Run: headless pygame with SDL's dummy video driver; simulated clock (each Clock.tick advances the game by its frame time, no real sleeping); random seed 0; keys injected as events and as key.get_pressed() state; mouse plan: one left click at the window centre at the start of phase 2, then a move to the lower-right quarter at the start of phase 3.
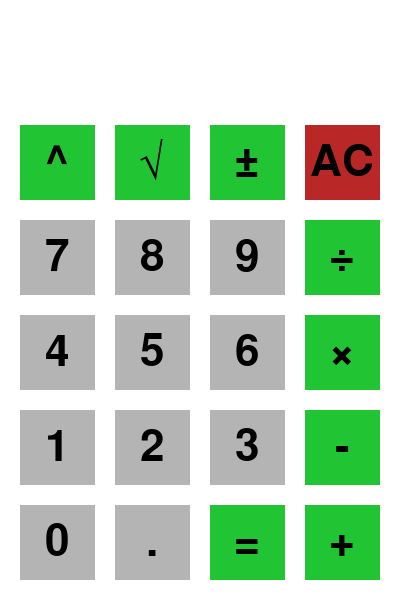
Frame 1 of 4 · flips 1–60 · no input
Frame 2 of 4 · flips 61–180 · clicked the window centre · tapped SPACE, RETURN · held RIGHT (→), D · screen unchanged from frame 1, image omitted
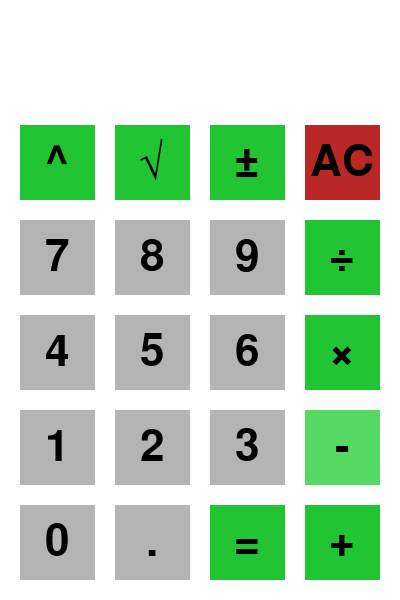
Frame 3 of 4 · flips 181–300 · moved the mouse to the lower-right quarter · held DOWN (↓), S
Frame 4 of 4 · flips 301–420 · held LEFT (←), A, UP (↑), W · screen unchanged from frame 3, image omitted

The pygame program that drew these frames:

import pygame

pygame.init()

BLACK = (0, 0, 0)
WHITE = (255, 255, 255)
GREEN_BUTTON = (33, 196, 50)
GREEN_BUTTON_HOVER = (85, 217, 98)
GREEN_BUTTON_PRESSED = (25, 128, 36)
RED_BUTTON = (186, 39, 39)
RED_BUTTON_HOVER = (217, 56, 56)
RED_BUTTON_PRESSED = (158, 38, 46)
GREY_BUTTON = (180, 180, 180)
GREY_BUTTON_HOVER = (200, 200, 200)
GREY_BUTTON_PRESSED = (140, 140, 140)

FPS = 60
clock = pygame.time.Clock()
WIDTH = 400
HEIGHT = 600
font = pygame.font.SysFont("Arial", 65)


class Button:
    def __init__(self, box, display_text, colour, hover_colour, press_colour):
        self.box = box
        self.colour = colour
        self.hover_colour = hover_colour
        self.press_colour = press_colour
        self.text = font.render(display_text, True, BLACK)
        self.text_hitbox = self.text.get_rect(center=self.box.center)  # NOTE this change
        self.pressed = False
        
    def on_mouse_down(self):
        if not pygame.mouse.get_pressed()[0]:
            return
        if mouse_collides_with_box(self.box):
            self.pressed = True
            
    def on_mouse_up(self):
        if mouse_collides_with_box(self.box) and self.pressed:
            print("Clicked!")
        self.pressed = False 
        
    def draw(self, screen):
        if self.pressed:
            pygame.draw.rect(screen, self.press_colour, self.box)
        elif mouse_collides_with_box(self.box):
            pygame.draw.rect(screen, self.hover_colour, self.box)
        else:
            pygame.draw.rect(screen, self.colour, self.box)
        screen.blit(self.text, self.text_hitbox)


def mouse_collides_with_box(box:pygame.Rect):
    return box.collidepoint(pygame.mouse.get_pos())


def make_green_button(text, x, y, width, height):
    return Button(pygame.Rect(x, y, width, height), text, GREEN_BUTTON, GREEN_BUTTON_HOVER, GREEN_BUTTON_PRESSED)


def make_red_button(text, x, y, width, height):
    return Button(pygame.Rect(x, y, width, height), text, RED_BUTTON, RED_BUTTON_HOVER, RED_BUTTON_PRESSED)

def make_grey_button(text, x, y, width, height):
    return Button(pygame.Rect(x, y, width, height), text, GREY_BUTTON, GREY_BUTTON_HOVER, GREY_BUTTON_PRESSED)


screen = pygame.display.set_mode((WIDTH, HEIGHT))
pygame.display.set_caption("Calculator")

all_buttons = [
    make_green_button("^", 20, 125, 75, 75),
    make_green_button("√", 115, 125, 75, 75),
    make_green_button("±", 210, 125, 75, 75),
    make_red_button("AC", 305, 125, 75, 75),
    make_grey_button("7", 20, 220, 75, 75),
    make_grey_button("8", 115, 220, 75, 75),
    make_grey_button("9", 210, 220, 75, 75),
    make_green_button("÷", 305, 220, 75, 75),
    make_grey_button("4", 20, 315, 75, 75),
    make_grey_button("5", 115, 315, 75, 75),
    make_grey_button("6", 210, 315, 75, 75),
    make_green_button("×", 305, 315, 75, 75),
    make_grey_button("1", 20, 410, 75, 75),
    make_grey_button("2", 115, 410, 75, 75),
    make_grey_button("3", 210, 410, 75, 75),
    make_green_button("-", 305, 410, 75, 75),
    make_grey_button("0", 20, 505, 75, 75),
    make_grey_button(".", 115, 505, 75, 75),
    make_green_button("=", 210, 505, 75, 75),
    make_green_button("+", 305, 505, 75, 75)
]

done = False 
while not done:
    # update
    for event in pygame.event.get():
        if event.type == pygame.QUIT:
            done = True 
            
        if event.type == pygame.MOUSEBUTTONDOWN:
            for button in all_buttons:
                button.on_mouse_down()
            
        if event.type == pygame.MOUSEBUTTONUP:
            for button in all_buttons:
                button.on_mouse_up()
    
    # draw
    screen.fill(WHITE)
    
    for button in all_buttons:
        button.draw(screen)
    
    pygame.display.flip()
    clock.tick(FPS)
    
pygame.quit()
